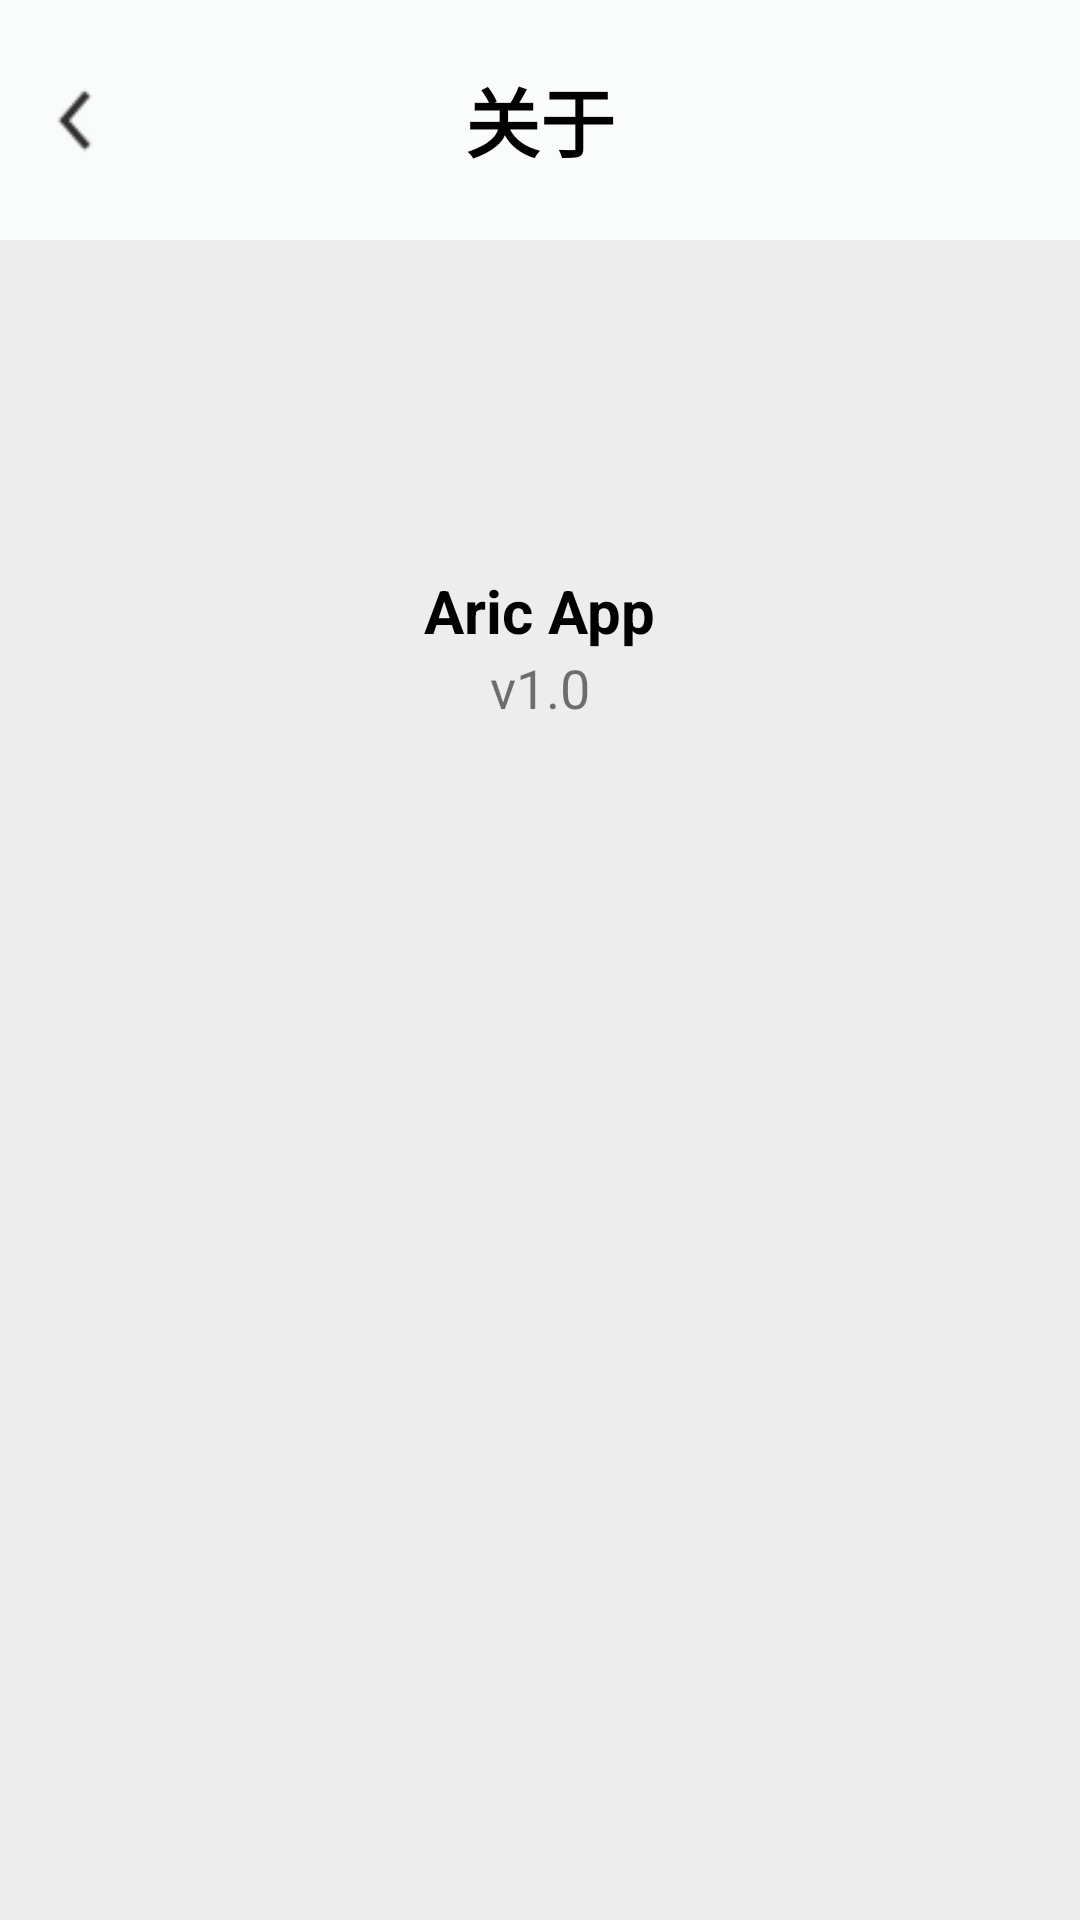

Android layout source for this screen:
<!-- AndroidManifest.xml: application theme AppTheme -->
<!-- res/layout/appdetail_layout.xml -->
<?xml version="1.0" encoding="utf-8"?>
<LinearLayout
    xmlns:android="http://schemas.android.com/apk/res/android"
    android:layout_width="match_parent"
    android:orientation="vertical"
    android:background="#ededed"
    android:layout_height="match_parent">

    <RelativeLayout
        android:background="#fafbfb"
        android:layout_width="match_parent"
        android:layout_height="80dp">
        <ImageView
            android:layout_centerVertical="true"
            android:layout_width="50dp"
            android:layout_height="50dp"
            android:id="@+id/appdetail_back"
            android:padding="10dp"
            android:src="@mipmap/ic_back"/>

        <TextView
            android:layout_width="wrap_content"
            android:layout_height="wrap_content"
            android:text="关于"
            android:textSize="25sp"
            android:textColor="#000"
            android:textStyle="bold"
            android:layout_centerInParent="true"/>
    </RelativeLayout>

    <LinearLayout
        android:padding="20dp"
        android:orientation="vertical"
        android:layout_width="match_parent"
        android:layout_height="wrap_content">

        <ImageView
            android:layout_width="90dp"
            android:layout_height="90dp"
            android:src="@mipmap/ic_launcher"
            android:layout_gravity="center"/>

        <TextView
            android:layout_width="wrap_content"
            android:layout_height="wrap_content"
            android:textColor="#000"
            android:textStyle="bold"
            android:textSize="20sp"
            android:layout_gravity="center"
            android:text="Aric App"/>

        <TextView
            android:layout_width="wrap_content"
            android:layout_height="wrap_content"
            android:id="@+id/appdetail_version"
            android:text="v1.0"
            android:textSize="18sp"
            android:layout_gravity="center" />

    </LinearLayout>



    


</LinearLayout>
<!-- resources referenced by this layout -->
<resources>
  <!-- mipmap ic_back: png bitmap (mipmap-hdpi, 721 bytes) -->
  <!-- mipmap ic_right: png bitmap (mipmap-xxxhdpi, 796 bytes) -->
  <style name="AppTheme" parent="Theme.AppCompat.Light.DarkActionBar">
          
          <item name="colorPrimary">@color/colorPrimary</item>
          <item name="colorPrimaryDark">@color/colorPrimaryDark</item>
          <item name="colorAccent">@color/colorAccent</item>
      </style>
  <color name="colorPrimary">#3F51B5</color>
  <color name="colorPrimaryDark">#303F9F</color>
  <color name="colorAccent">#FF4081</color>
</resources>
